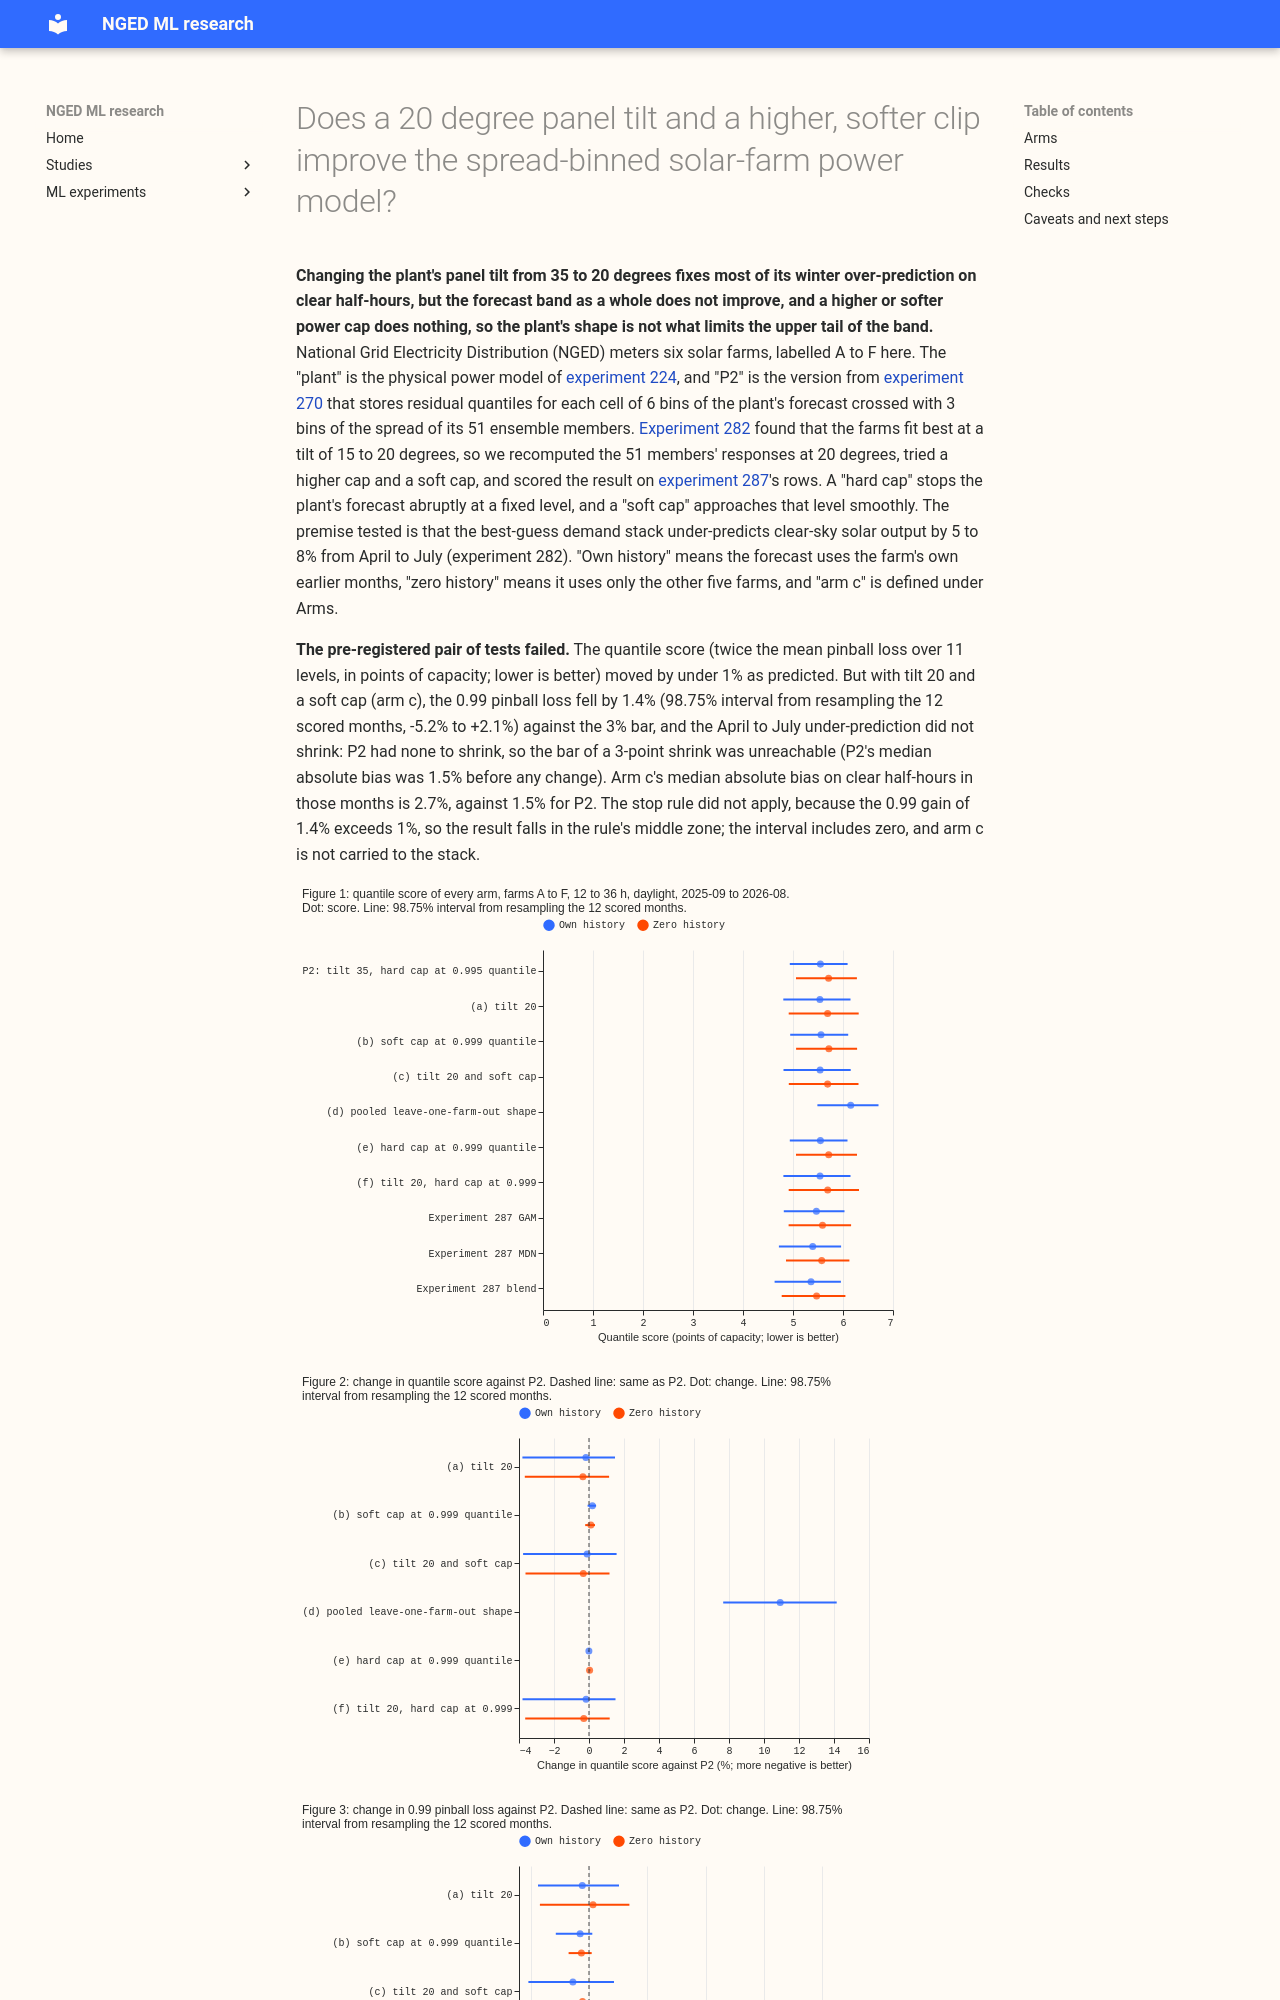

repository: openclimatefix/nged-ml-research · page: ml-experiments/00293-metered-farm-plant-tilt-and-clip/result/index.html · generator: mkdocs

---
id: '00293'
slug: metered-farm-plant-tilt-and-clip
title: >-
  Does a 20 degree panel tilt and a higher, softer clip improve the spread-binned solar-farm power
  model?
theme: metered-solar-farms
also_relevant_to:
- calibration-and-uncertainty
status: finished
size: >-
  medium. Stored: private member-response arrays and predictions under
  data/ml-experiments/00293-metered-farm-plant-tilt-and-clip/ only. Serving path: not touched.
  Degradation rule: not touched. Designs: more than one defensible design for a higher or softer
  clip (a higher hard cap, a soft cap, both), so the clip level and form are fixed here before any
  score is read. Callers: this folder's scripts, copied from experiments 224, 270, 282, and 287,
  with no new reviewed module. Asset graph: not touched.
hypothesis: >-
  The six metered farms fit best at a 15 to 20 degree tilt (experiment 282), while the spread-binned
  plant (P2 of experiment 270) assumes 35 degrees and caps its forecast at the 0.995 quantile of
  the tuning months' output. Replacing the fleet tilt with 20 degrees and the hard cap with a
  higher, soft cap lowers P2's April to July under-prediction and its 0.99 pinball loss.
prediction: >-
  Written before any score is read. The quantile score improves by under 1% (experiment 218's
  per-farm tilt and azimuth fit gained only 0.003 in the fraction of output explained). With both
  changes together (arm c), the under-prediction of the mean forecast on clear half-hours from
  April to July (experiment 282 measured 5 to 8% at the stack) shrinks by at least 3 percentage
  points, and the 0.99 pinball loss falls by at least 3%. This pair is the prediction that could
  fail.
decision_rule: >-
  Quantile score and 0.99 pinball loss in points of capacity, equal weight per farm, on experiment
  287's scored rows (own history, 12 to 36 hour leads, 2025-09 to 2026-08), with intervals from
  resampling the 12 scored months at 98.75% (Bonferroni across the four score contrasts a, b, c, d,
  each against P2; the two deciding tests use the same level). Supported when arm c lowers the 0.99
  pinball loss by at least 3% with an interval wholly below zero and shrinks the April to July
  under-prediction by at least 3 percentage points. The two tests on arm c (the 0.99 pinball loss
  and the April to July shrink) are the only ones that decide the verdict; all other contrasts are
  descriptive. Supported when both hold, partly supported when one holds. The 3% bar is about half
  the gap between P2 and experiment 287's blend at the 0.99 quantile (the blend is 8% below P2), the
  size at which the plant shape would be a main limit on the tail band. Stop rule: if arm c gains
  under 0.5% in quantile score and under 1% at the 0.99 quantile, report that the plant shape does
  not limit the band and do not carry the shape change to the stack. Between the stop rule and the
  supported rule (a gain of 0.5% or more in score or 1% or more at the 0.99 quantile, but under 3%),
  report a small gain and do not carry it to the stack.
benchmark: >-
  P2 (experiment 270's six-by-three forecast-and-spread-binned plant, rebuilt here as the control
  and checked to match experiment 287's stored P2 exactly), plus
  experiment 287's GAM, mixture-density head, and blend as references for the 0.99 tail
row_set_id: >-
  Experiment 287's rows: experiment 224's scored-year daylight half-hours at 12 to 36 hour leads
  that every arm holds (farms A to F, 2025-09 to 2026-08)
metric: >-
  Quantile score (twice the mean pinball loss over 11 levels, in points of capacity), pinball loss
  and coverage at 0.01, 0.05, 0.95, 0.99, mean-forecast error, and relative bias on clear
  half-hours from April to July
code: ml-experiments/00293-metered-farm-plant-tilt-and-clip/
verdict: not supported
best_arm: >-
  None beats P2 by the pre-registered bar. Arm (c), tilt 20 with a soft cap, scores 5.54 points of
  capacity against P2's 5.55 (own history, 12 to 36 h), and lowers the 0.99 pinball loss by 1.4%
  (98.75% interval -5.2% to +2.1%)
headline: >-
  The 20-degree tilt removes most of P2's winter over-prediction on clear half-hours (December
  -33% to -8%, January -26% to -7%) and lowers the 0.01 pinball loss by 4.3% (-9.7% to -1.9%), but
  the quantile score does not move (-0.1%, -3.8% to +1.6%), summer scores 1.7% worse, and the
  0.99 pinball loss and April to July bias do not reach the 3% bar. A higher or softer cap changes
  nothing, and the pooled shape scores 10.9% worse.
lessons: >-
  P2 refits its scale on each farm, so it has no April to July under-prediction to fix (median
  absolute bias 1.5% on clear half-hours), and the 5 to 8% of experiment 282 belongs to the stack's
  pinned capacity. The 20-degree tilt lowers winter error by 9% on average (the interval includes
  zero) and raises summer error by 1.7%, so a single tilt may not fix both seasons.
take_home_message: >-
  Changing the solar power model's panel tilt from 35 to 20 degrees fixes most of its winter
  over-prediction on clear days and improves the lowest 1% quantile of the forecast by 4%, but it
  leaves the overall forecast band and
  the 99% quantile unchanged and slightly worsens summer. A higher or softer cap on the power does
  nothing, so the shape of the power model is not what limits the upper tail of the forecast band. A
  tilt between 20 and 35 degrees, or a tilt that varies with the season, is the next tilt to
  test.
advice:
  - >-
    Do not carry a higher or softer power cap into the stack for the spread-binned plant: a hard cap
    at the tuning 0.999 quantile changes the quantile score by -0.006% (-0.06% to +0.03%) (arm e,
    figure 2).
  - >-
    Test a tilt between 20 and 35 degrees (about 27) before changing the fleet tilt, because tilt 20
    cuts the December and January over-prediction on clear half-hours but scores 1.7% worse in June
    to August (figures 2 and 4, summer slice).
  - >-
    Do not expect a change to the plant's shape to close the gap at the 0.99 quantile:
